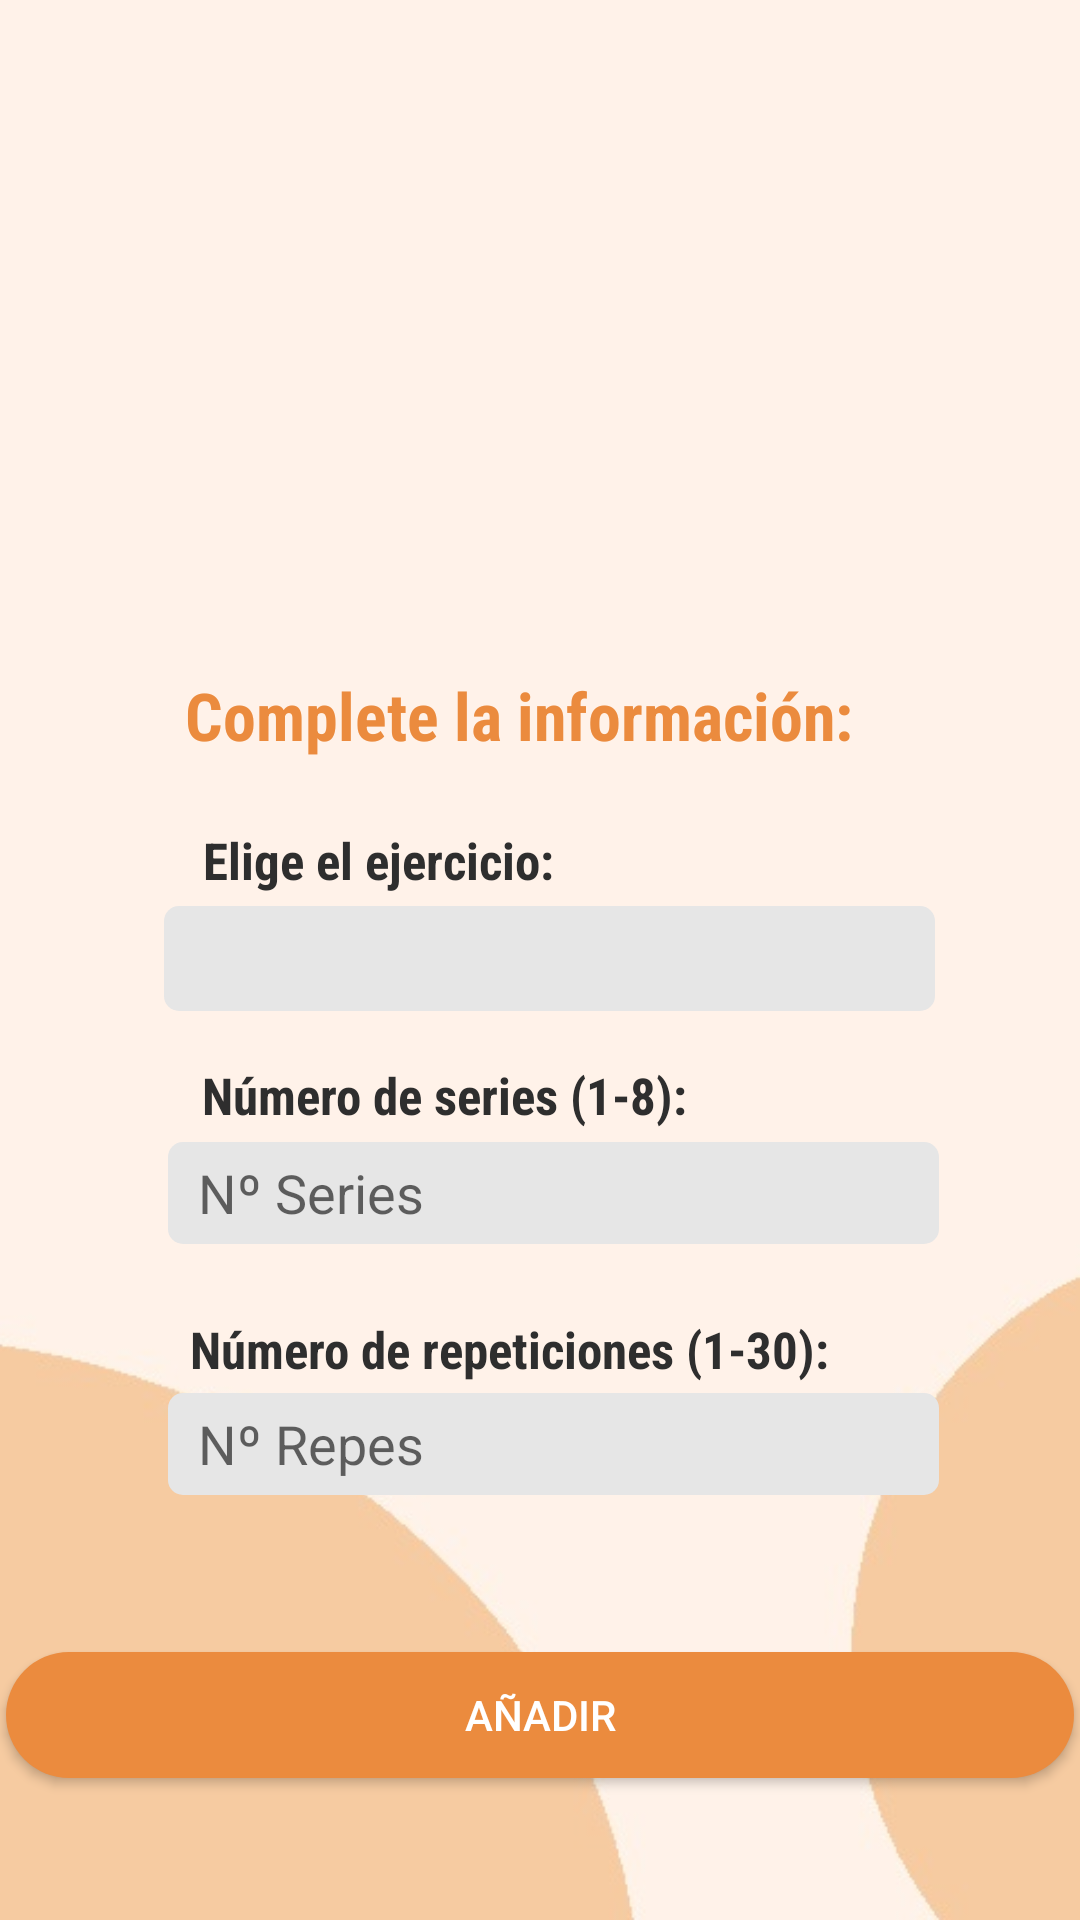

Produce the Android XML layout that renders to this screen, including the resource entries it uses.
<!-- AndroidManifest.xml: application theme Theme.PruebaMonigote -->
<!-- res/layout/actividad_annadir_ejercicio.xml -->
<?xml version="1.0" encoding="utf-8"?>
<androidx.constraintlayout.widget.ConstraintLayout xmlns:android="http://schemas.android.com/apk/res/android"
    xmlns:app="http://schemas.android.com/apk/res-auto"
    xmlns:tools="http://schemas.android.com/tools"
    android:layout_width="match_parent"
    android:layout_height="match_parent"
    android:background="@drawable/fondologin2"
    tools:context=".ActividadAnnadirEjercicio">

    <TextView
        android:id="@+id/tvEjercicio"
        style="@style/f_gc_s_b"
        android:layout_width="wrap_content"
        android:layout_height="wrap_content"
        android:text="Elige el ejercicio:"
        app:layout_constraintBottom_toBottomOf="parent"
        app:layout_constraintEnd_toEndOf="parent"
        app:layout_constraintHorizontal_bias="0.279"
        app:layout_constraintStart_toStartOf="parent"
        app:layout_constraintTop_toTopOf="parent"
        app:layout_constraintVertical_bias="0.446" />

    <TextView
        android:id="@+id/textView5"
        style="@style/f_n_m_b"
        android:layout_width="wrap_content"
        android:layout_height="wrap_content"
        android:text="Complete la información:"
        app:layout_constraintBottom_toBottomOf="parent"
        app:layout_constraintEnd_toEndOf="parent"
        app:layout_constraintHorizontal_bias="0.449"
        app:layout_constraintStart_toStartOf="parent"
        app:layout_constraintTop_toTopOf="parent"
        app:layout_constraintVertical_bias="0.366" />

    <TextView
        android:id="@+id/tvNumSeries"
        style="@style/f_gc_s_b"
        android:layout_width="wrap_content"
        android:layout_height="wrap_content"
        android:text="Número de series (1-8):"
        app:layout_constraintBottom_toBottomOf="parent"
        app:layout_constraintEnd_toEndOf="parent"
        app:layout_constraintHorizontal_bias="0.34"
        app:layout_constraintStart_toStartOf="parent"
        app:layout_constraintTop_toTopOf="parent"
        app:layout_constraintVertical_bias="0.573" />

    <EditText
        android:id="@+id/editNumSeries"
        android:layout_width="257dp"
        android:layout_height="34dp"
        android:background="@drawable/round_edittext"
        android:ems="10"
        android:hint="Nº Series"
        android:includeFontPadding="true"
        android:inputType="textPersonName"
        android:paddingLeft="10dp"
        android:textAlignment="textStart"
        android:textColor="#808080"
        app:layout_constraintBottom_toBottomOf="parent"
        app:layout_constraintEnd_toEndOf="parent"
        app:layout_constraintHorizontal_bias="0.545"
        app:layout_constraintStart_toStartOf="parent"
        app:layout_constraintTop_toTopOf="parent"
        app:layout_constraintVertical_bias="0.628" />

    <TextView
        android:id="@+id/tvAltura2"
        style="@style/f_gc_s_b"
        android:layout_width="wrap_content"
        android:layout_height="wrap_content"
        android:text="Número de repeticiones (1-30):"
        app:layout_constraintBottom_toBottomOf="parent"
        app:layout_constraintEnd_toEndOf="parent"
        app:layout_constraintHorizontal_bias="0.43"
        app:layout_constraintStart_toStartOf="parent"
        app:layout_constraintTop_toTopOf="parent"
        app:layout_constraintVertical_bias="0.71" />

    <EditText
        android:id="@+id/editNumRepes"
        android:layout_width="257dp"
        android:layout_height="34dp"
        android:background="@drawable/round_edittext"
        android:ems="10"
        android:hint="Nº Repes"
        android:includeFontPadding="true"
        android:inputType="textPersonName"
        android:paddingLeft="10dp"
        android:textAlignment="textStart"
        android:textColor="#808080"
        app:layout_constraintBottom_toBottomOf="parent"
        app:layout_constraintEnd_toEndOf="parent"
        app:layout_constraintHorizontal_bias="0.545"
        app:layout_constraintStart_toStartOf="parent"
        app:layout_constraintTop_toTopOf="parent"
        app:layout_constraintVertical_bias="0.766" />

    <Button
        android:id="@+id/btnAnndirRutina"
        android:layout_width="356dp"
        android:layout_height="42dp"
        android:background="@drawable/round_btn_naranja"
        android:onClick="annadirejer"
        android:text="AÑADIR"
        android:textColor="#FFFFFF"
        app:layout_constraintBottom_toBottomOf="parent"
        app:layout_constraintEnd_toEndOf="parent"
        app:layout_constraintHorizontal_bias="0.509"
        app:layout_constraintStart_toStartOf="parent"
        app:layout_constraintTop_toTopOf="parent"
        app:layout_constraintVertical_bias="0.921" />

    <Spinner
        android:id="@+id/spinner"
        android:layout_width="257dp"
        android:layout_height="35dp"
        android:background="@drawable/round_edittext"
        android:contextClickable="true"
        android:spinnerMode="dropdown"
        app:layout_constraintBottom_toBottomOf="parent"
        app:layout_constraintEnd_toEndOf="parent"
        app:layout_constraintHorizontal_bias="0.532"
        app:layout_constraintStart_toStartOf="parent"
        app:layout_constraintTop_toTopOf="parent"
        app:layout_constraintVertical_bias="0.499" />

    <ImageView
        android:id="@+id/imageView2"
        android:layout_width="170dp"
        android:layout_height="156dp"
        android:layout_marginTop="56dp"
        app:layout_constraintEnd_toEndOf="parent"
        app:layout_constraintHorizontal_bias="0.497"
        app:layout_constraintStart_toStartOf="parent"
        app:layout_constraintTop_toTopOf="parent"
        app:srcCompat="@drawable/bancainclinado" />

</androidx.constraintlayout.widget.ConstraintLayout>
<!-- resources referenced by this layout -->
<resources>
  <!-- drawable fondologin2: jpg bitmap (drawable, 20359 bytes) -->
  <!-- drawable round_btn_naranja (drawable) -->
  <?xml version="1.0" encoding="utf-8"?>
  <shape xmlns:android="http://schemas.android.com/apk/res/android">
      <solid android:color="@color/naranjaMasOscuro"/>
          <corners android:radius="45dp" />
  </shape>
  <!-- drawable round_edittext (drawable) -->
  <?xml version="1.0" encoding="utf-8"?>
  <shape xmlns:android="http://schemas.android.com/apk/res/android">
      <solid android:color="#FFFFFF" />
  
      <stroke
          android:width="0dp"
          android:color="@color/naranjaMasOscuro" />
      <corners
          android:radius="5dp"
          />
      <solid android:color="#E6E6E6" />
  </shape>
  <style name="f_gc_s_b">
          <item name="android:fontFamily">sans-serif-condensed</item>
          <item name="android:textColor">#2E2E2E</item>
          <item name="android:textSize">17dp</item>
          <item name="android:textStyle">bold</item>
      </style>
  <style name="f_n_m_b">
          <item name="android:fontFamily">sans-serif-condensed</item>
          <item name="android:textColor">#EB8B3E</item>
          <item name="android:textSize">22dp</item>
          <item name="android:textStyle">bold</item>
      </style>
  <style name="Theme.PruebaMonigote" parent="Theme.MaterialComponents.DayNight.NoActionBar">
          
          <item name="colorPrimary">@color/purple_500</item>
          <item name="colorPrimaryVariant">@color/purple_700</item>
          <item name="colorOnPrimary">@color/white</item>
          
          <item name="colorSecondary">@color/teal_200</item>
          <item name="colorSecondaryVariant">@color/teal_700</item>
          <item name="colorOnSecondary">@color/black</item>
          
          <item name="android:statusBarColor">?attr/colorPrimaryVariant</item>
          
      </style>
  <color name="naranjaMasOscuro">#EB8B3E</color>
  <color name="purple_500">#FF6200EE</color>
  <color name="purple_700">#EB8B3E</color>
  <color name="white">#FFFFFFFF</color>
  <color name="teal_200">#EB8B3E</color>
  <color name="teal_700">#EB8B3E</color>
  <color name="black">#FF000000</color>
</resources>
